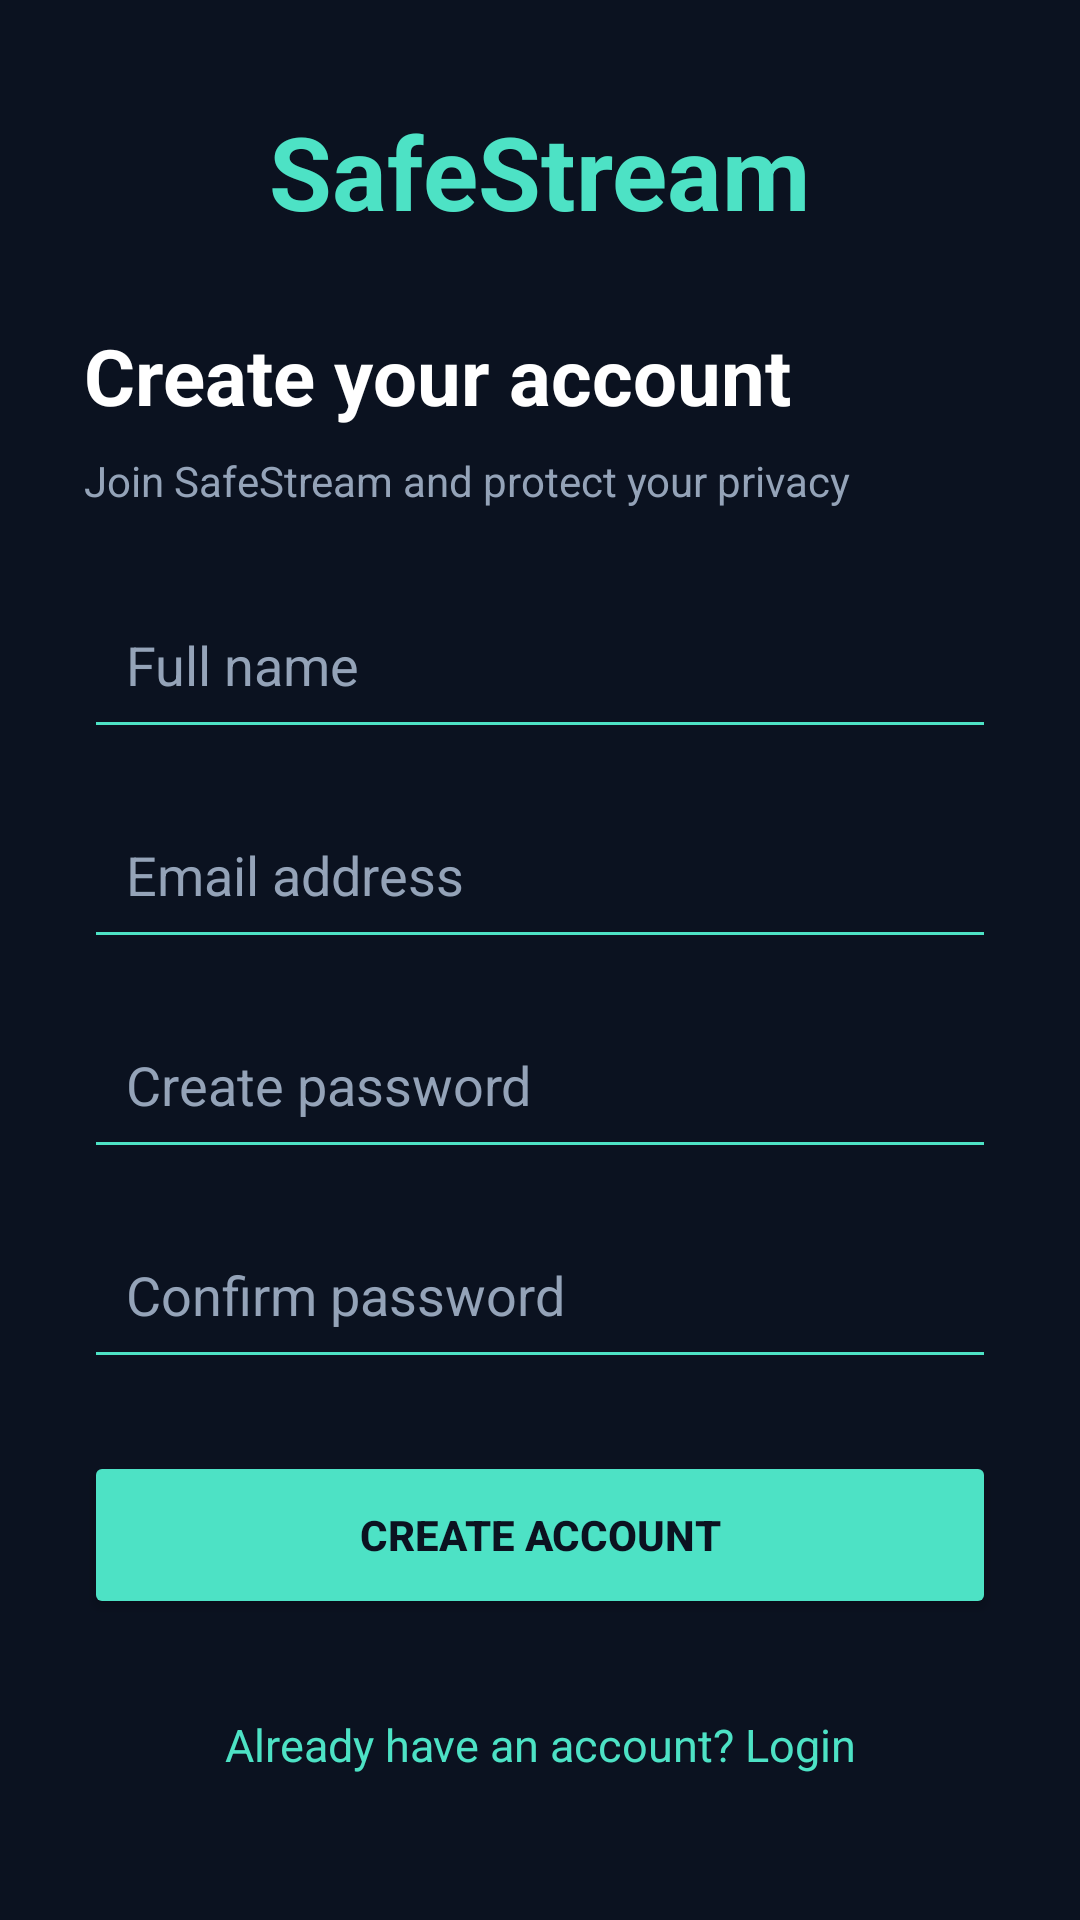

Produce the Android XML layout that renders to this screen, including the resource entries it uses.
<!-- AndroidManifest.xml: application theme Theme.SafeStream_Camera -->
<!-- res/layout/activity_signup.xml -->
<ScrollView xmlns:android="http://schemas.android.com/apk/res/android"
    android:layout_width="match_parent"
    android:layout_height="match_parent"
    android:fillViewport="true"
    android:background="#0B1220">

    <LinearLayout
        android:layout_width="match_parent"
        android:layout_height="wrap_content"
        android:orientation="vertical"
        android:gravity="center"
        android:padding="28dp">

        <TextView
            android:layout_width="wrap_content"
            android:layout_height="wrap_content"
            android:text="SafeStream"
            android:textColor="#4DE2C5"
            android:textSize="34sp"
            android:textStyle="bold"
            android:layout_marginBottom="28dp" />

        <TextView
            android:layout_width="match_parent"
            android:layout_height="wrap_content"
            android:text="Create your account"
            android:textColor="#FFFFFF"
            android:textSize="26sp"
            android:textStyle="bold" />

        <TextView
            android:layout_width="match_parent"
            android:layout_height="wrap_content"
            android:text="Join SafeStream and protect your privacy"
            android:textColor="#94A3B8"
            android:textSize="14sp"
            android:layout_marginTop="8dp"
            android:layout_marginBottom="24dp" />

        <EditText
            android:id="@+id/etSignupName"
            android:layout_width="match_parent"
            android:layout_height="56dp"
            android:hint="Full name"
            android:inputType="textPersonName"
            android:singleLine="true"
            android:padding="14dp"
            android:backgroundTint="#4DE2C5"
            android:textColor="#FFFFFF"
            android:textColorHint="#94A3B8" />

        <EditText
            android:id="@+id/etSignupEmail"
            android:layout_width="match_parent"
            android:layout_height="56dp"
            android:layout_marginTop="14dp"
            android:hint="Email address"
            android:inputType="textEmailAddress"
            android:singleLine="true"
            android:padding="14dp"
            android:backgroundTint="#4DE2C5"
            android:textColor="#FFFFFF"
            android:textColorHint="#94A3B8" />

        <EditText
            android:id="@+id/etSignupPassword"
            android:layout_width="match_parent"
            android:layout_height="56dp"
            android:layout_marginTop="14dp"
            android:hint="Create password"
            android:inputType="textPassword"
            android:singleLine="true"
            android:padding="14dp"
            android:backgroundTint="#4DE2C5"
            android:textColor="#FFFFFF"
            android:textColorHint="#94A3B8" />

        <EditText
            android:id="@+id/etSignupConfirm"
            android:layout_width="match_parent"
            android:layout_height="56dp"
            android:layout_marginTop="14dp"
            android:hint="Confirm password"
            android:inputType="textPassword"
            android:singleLine="true"
            android:padding="14dp"
            android:backgroundTint="#4DE2C5"
            android:textColor="#FFFFFF"
            android:textColorHint="#94A3B8" />

        <Button
            android:id="@+id/btnSignup"
            android:layout_width="match_parent"
            android:layout_height="56dp"
            android:layout_marginTop="24dp"
            android:text="Create Account"
            android:textColor="#0B1220"
            android:textStyle="bold"
            android:backgroundTint="#4DE2C5" />

        <TextView
            android:id="@+id/tvGoLogin"
            android:layout_width="match_parent"
            android:layout_height="wrap_content"
            android:minHeight="48dp"
            android:layout_marginTop="18dp"
            android:gravity="center"
            android:clickable="true"
            android:focusable="true"
            android:text="Already have an account? Login"
            android:textColor="#4DE2C5"
            android:textSize="15sp"
            android:padding="10dp" />

    </LinearLayout>
</ScrollView>
<!-- resources referenced by this layout -->
<resources>
  <style name="Theme.SafeStream_Camera" parent="Base.Theme.SafeStream_Camera" />
  <style name="Base.Theme.SafeStream_Camera" parent="Theme.Material3.DayNight.NoActionBar">
          
          
      </style>
</resources>
